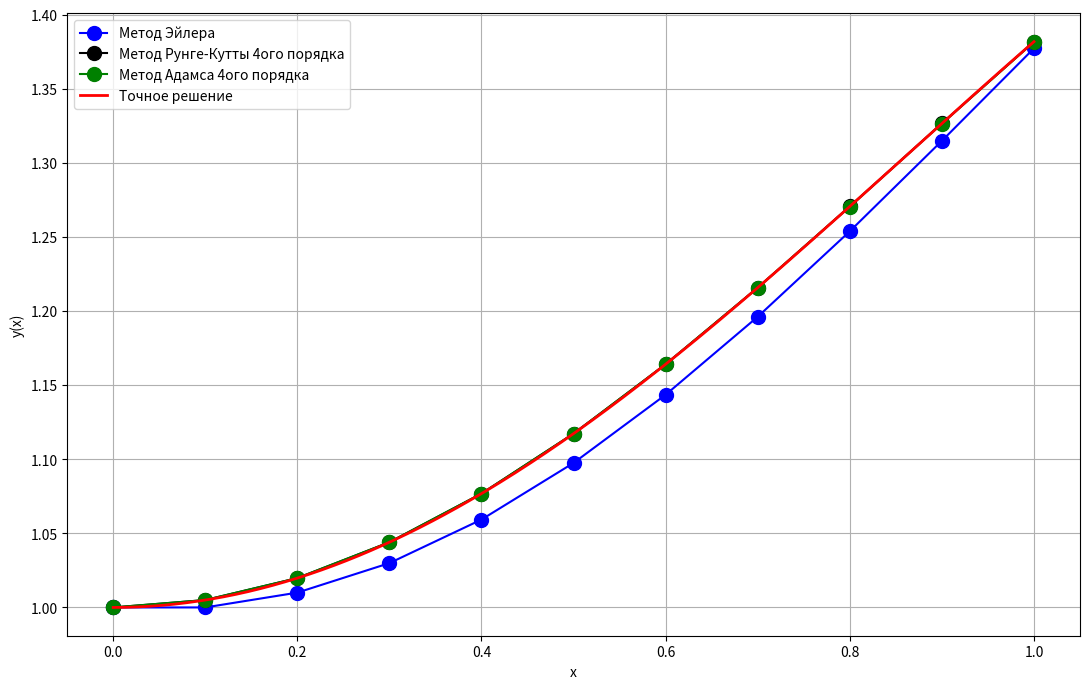

This chart was generated by the following Python code:
import matplotlib.pyplot as plt
import math

X0 = 0.0
X_END = 1
H = 0.1

# y(0) = 1, y'(0) = 0
Y_0 = [1.0, 0.0]

# y' = f(x, y, z) = z
# z' = g(x, y, z) = 2cosx - y
def f(x, y, z):
    return z


def g(x, y, z):
    return 2 * math.cos(x) - y


def euler_method(h):
    n = round((X_END - X0) / h)

    x = [X0]
    y = [Y_0[0]]
    z = [Y_0[1]]

    for i in range(n):
        x_next = x[i] + h
        y_next = y[i] + h * f(x[i], y[i], z[i])
        z_next = z[i] + h * g(x[i], y[i], z[i])

        x.append(x_next)
        y.append(y_next)
        z.append(z_next)

    return x, y, z


def runge_kutta_step(x, y, z, h):
    k1 = h * f(x, y, z)
    l1 = h * g(x, y, z)

    k2 = h * f(x + h / 2, y + k1 / 2, z + l1 / 2)
    l2 = h * g(x + h / 2, y + k1 / 2, z + l1 / 2)

    k3 = h * f(x + h / 2, y + k2 / 2, z + l2 / 2)
    l3 = h * g(x + h / 2, y + k2 / 2, z + l2 / 2)

    k4 = h * f(x + h, y + k3, z + l3)
    l4 = h * g(x + h, y + k3, z + l3)

    y_next = y + 1 / 6 * (k1 + 2 * k2 + 2 * k3 + k4)
    z_next = z + 1 / 6 * (l1 + 2 * l2 + 2 * l3 + l4)

    return x + h, y_next, z_next


def runge_kutta_method(h):
    n = round((X_END - X0) / h)

    x = [X0]
    y = [Y_0[0]]
    z = [Y_0[1]]

    for i in range(n):
        x_next, y_next, z_next = runge_kutta_step(x[i], y[i], z[i], h)

        x.append(x_next)
        y.append(y_next)
        z.append(z_next)
    return x, y, z


def adams_method(h):
    n = round((X_END - X0) / h)

    x = [X0 + i * h for i in range(n + 1)]
    y = [0.0] * (n + 1)
    z = [0.0] * (n + 1)

    y[0] = Y_0[0]
    z[0] = Y_0[1]

    for i in range(3):
        _, y[i + 1], z[i + 1] = runge_kutta_step(x[i], y[i], z[i], h)

    for k in range(3, n):
        g0 = g(x[k], y[k], z[k])
        g1 = g(x[k - 1], y[k - 1], z[k - 1])
        g2 = g(x[k - 2], y[k - 2], z[k - 2])
        g3 = g(x[k - 3], y[k - 3], z[k - 3])

        f0 = f(x[k], y[k], z[k])
        f1 = f(x[k - 1], y[k - 1], z[k - 1])
        f2 = f(x[k - 2], y[k - 2], z[k - 2])
        f3 = f(x[k - 3], y[k - 3], z[k - 3])

        y[k + 1] = y[k] + h / 24 * (55 * f0 - 59 * f1 + 37 * f2 - 9 * f3)
        z[k + 1] = z[k] + h / 24 * (55 * g0 - 59 * g1 + 37 * g2 - 9 * g3)
    return x, y, z


def exact_solution(x):
    return x * math.sin(x) + math.cos(x)


# def exact_derivative(x):
#     return x * math.cos(x)


def runge_romberg(coarse, fine, p):
    errors = []

    for i in range(len(coarse)):
        error = abs(fine[2 * i] - coarse[i]) / (2 ** p - 1)
        errors.append(error)

    return errors


def print_results(name, x, y, y_half, p):
    print()
    print('=' * 100)
    print(name)
    print('=' * 100)

    print(f'{"x":>6} | {"y числ.":>15} | {"y точн.":>15} | {"Погрешность y":>17}')

    errors = []

    for i in range(len(x)):
        y_exact = exact_solution(x[i])
        error = abs(y[i] - y_exact)
        errors.append(error)

        print(f'{x[i]:6.2f} | {y[i]:15.9f} | {y_exact:15.9f} | {error:17.9e}')

    rr = runge_romberg(y, y_half, p)
    print()

    print(f'Максимальная погрешность y по точному решению = {max(errors)}')
    print(f'Максимальная погрешность по Рунге-Ромбергу = {max(rr)}')


def plot_results(x, y_euler, y_rk, y_adams):
    plt.figure(figsize=(11, 7))

    plt.plot(x, y_euler, color='blue', marker='o', markersize=10, label='Метод Эйлера')
    plt.plot(x, y_rk, color='black', marker='o', markersize=10, label='Метод Рунге-Кутты 4ого порядка')
    plt.plot(x, y_adams, color='green', marker='o', markersize=10, label='Метод Адамса 4ого порядка')

    x_exact = [X0 + i * (X_END - X0) / 300 for i in range(301)]
    y_exact = [exact_solution(x1) for x1 in x_exact]

    plt.plot(x_exact, y_exact, color='red', linewidth=2, label='Точное решение')
    plt.xlabel('x')
    plt.ylabel('y(x)')

    plt.grid(True)
    plt.legend()
    plt.tight_layout()

    plt.show()


def main():
    print("y'' + y - 2*cos(x) = 0")
    print('y(0) = 1')
    print("y'(0) = 0")
    print('x принадлежит [0; 1]')
    print('h = 0.1')

    x_euler, y_euler, z_euler = euler_method(H)
    x_rk, y_rk, z_rk = runge_kutta_method(H)
    x_adams, y_adams, z_adams = adams_method(H)

    x_euler2, y_euler2, z_euler2 = euler_method(H / 2)
    x_rk2, y_rk2, z_rk2 = runge_kutta_method(H / 2)
    x_adams2, y_adams2, z_adams2 = adams_method(H / 2)

    print_results('Метод Эйлера', x_euler, y_euler, y_euler2, 1)
    print_results('Метод Рунге-Кутты 4ого порядка', x_rk, y_rk, y_rk2, 4)
    print_results('Метод Адамса 4ого порядка', x_adams, y_adams, y_adams2, 4)

    plot_results(x_euler, y_euler, y_rk, y_adams)


if __name__ == '__main__':
    main()
